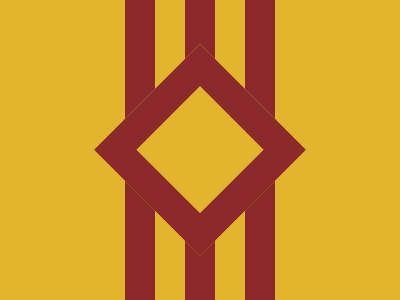

Here is a drawing made with CSS. Write the source that renders it.

<div class="p">
    <div class="l"></div>
    <div class="l"></div>
    <div class="l"></div>
  </div>
  <div class="s"></div>
  <style>
    body {
      margin: 0;
      background: #e3B52E;
      box-sizing: border-box;
    }
    .p {
      display: flex;
      justify-content: center;
      gap: 1.85rem;
      position: relative;
      height: 100%;
    }
    .l {
      width: 1.9rem;
      height: 100%;
      background: #8C292A;
    }
    .s {
      position: absolute;
      top: 50%;
      left: 50%;
      background: #E3B52E;
      transform: translate(-50%, -50%) rotate(45deg);
      z-index: 1;
      width: 5.65rem;
      height: 5.65rem;
      clip-path: polygon(0 0, 100% 0, 100% 100%, 0 100%);
      border: 1.9rem solid #8C292A;
    }
  </style>